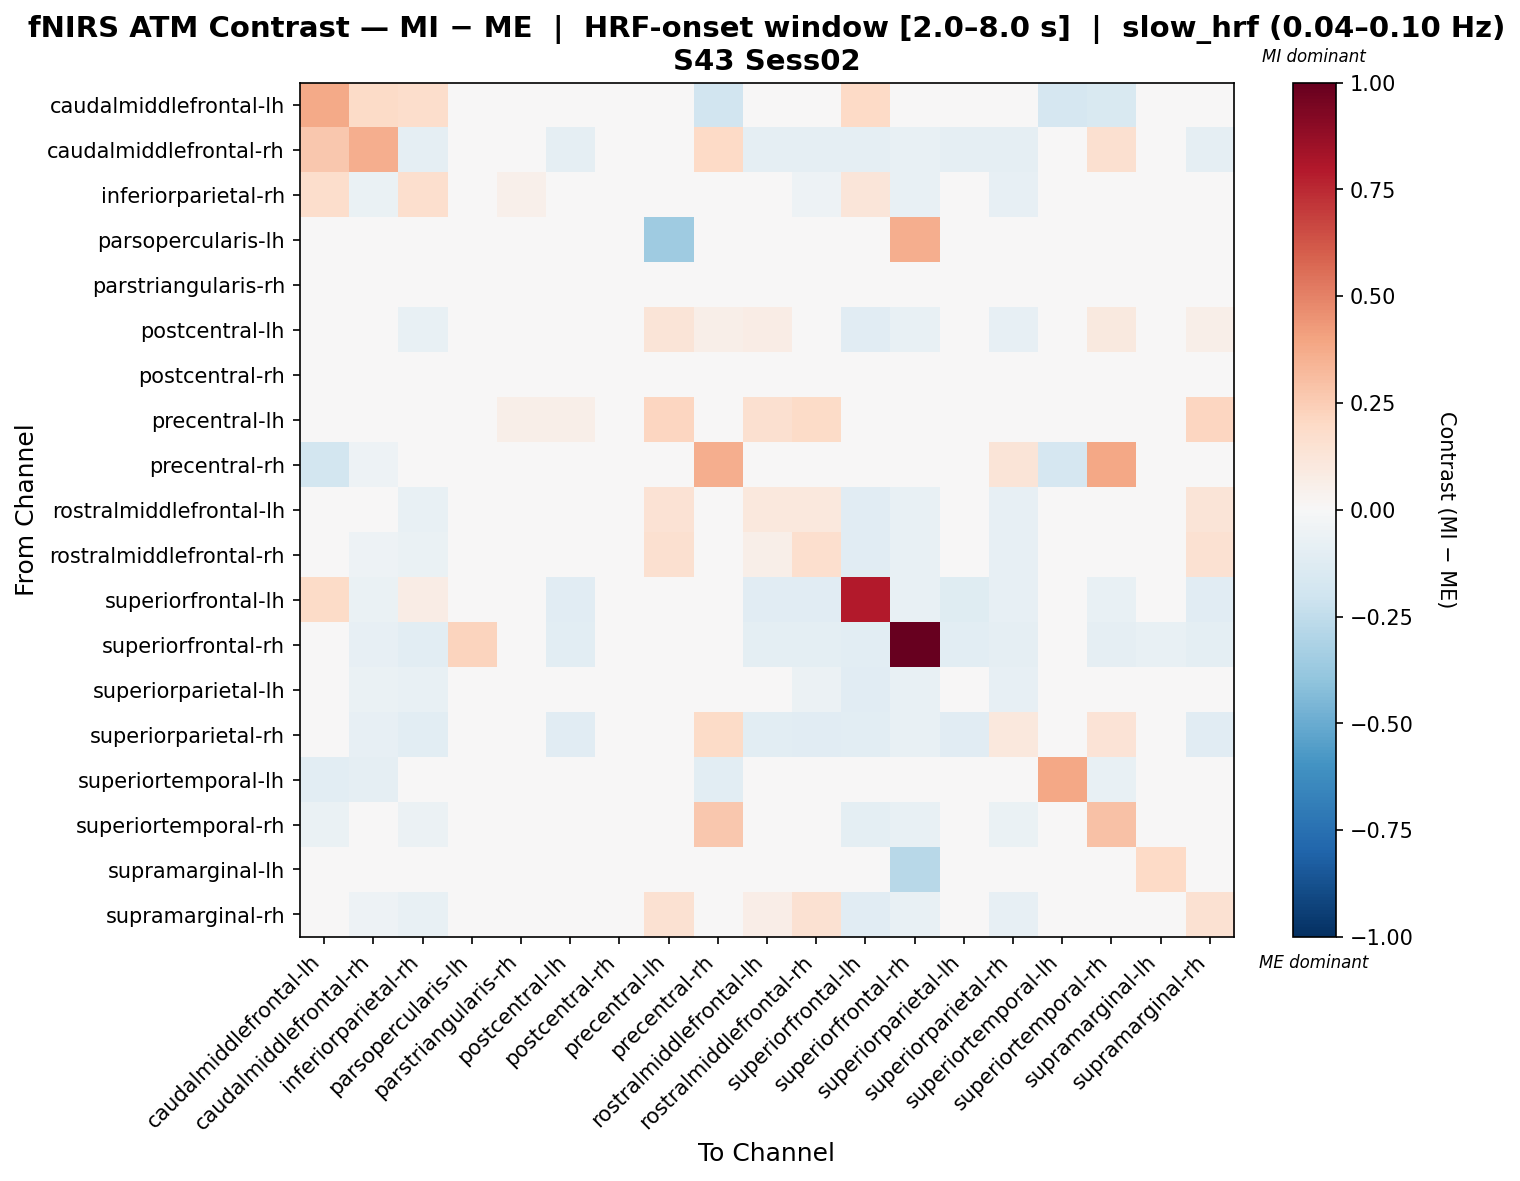

The table this chart was drawn from, first rows:
, caudalmiddlefrontal-lh, caudalmiddlefrontal-rh, inferiorparietal-rh, parsopercularis-lh, parstriangularis-rh, postcentral-lh, postcentral-rh, precentral-lh, precentral-rh, rostralmiddlefrontal-lh, rostralmiddlefrontal-rh, superiorfrontal-lh, superiorfrontal-rh, superiorparietal-lh, superiorparietal-rh, superiortemporal-lh, superiortemporal-rh, supramarginal-lh, supramarginal-rh
caudalmiddlefrontal-lh, 0.3784, 0.1892, 0.172, 0.0, -0.0347, -0.04131, -0.04131, -0.038, -0.1878, -0.03966, -0.04131, 0.1971, -0.03966, -0.04131, -0.04131, -0.1648, -0.1512, -0.03305, -0.04131
caudalmiddlefrontal-rh, 0.2658, 0.3624, -0.09128, 0.0, -0.0347, -0.09128, -0.04131, -0.038, 0.1964, -0.08963, -0.09128, -0.09128, -0.07297, -0.09128, -0.09128, -0.03332, 0.1575, -0.03305, -0.09128
inferiorparietal-rh, 0.1752, -0.06408, 0.1705, 0.0, 0.05022, -0.04457, -0.03966, 0.04546, -0.03966, -0.04277, -0.05018, 0.1189, -0.07349, -0.03911, -0.07951, 0.0, -0.009302, -0.0349, -0.04298
parsopercularis-lh, 0.0, 0.0, 0.0, -0.002657, 0.0, 0.0, 0.0, -0.3586, 0.0, 0.0, 0.0, 0.0, 0.3613, 0.0, 0.0, 0.0, 0.0, 0.0, 0.0
parstriangularis-rh, -0.03919, -0.03919, 0.01664, 0.0, 0.02776, 0.0427, -0.03919, 0.03898, -0.03919, 0.0427, 0.01292, -0.03919, -0.03919, 0.04642, -0.03919, 0.0, 0.03525, -0.03173, 0.0427
postcentral-lh, -0.03687, 0.03031, -0.07775, 0.0, 0.04651, -0.03289, -0.03994, 0.1323, 0.05684, 0.07157, 0.03656, -0.1136, -0.07436, -0.03747, -0.08269, 0.0, 0.09768, -0.0338, 0.05755
postcentral-rh, -0.0379, -0.0379, -0.04264, 0.0, -0.03316, -0.04264, -0.04106, -0.03632, -0.04106, -0.0379, -0.04264, -0.04264, -0.04106, -0.04264, -0.04106, 0.0, -0.03948, -0.03474, -0.04264
precentral-lh, -0.0368, -0.0368, 0.02027, -0.01505, 0.05828, 0.0592, -0.03847, 0.2161, -0.03847, 0.1577, 0.1906, -0.03847, -0.03847, 0.04376, -0.03847, 0.0, 0.03201, -0.03345, 0.214
precentral-rh, -0.1844, -0.05098, -0.04264, 0.0, -0.03316, -0.04264, -0.04106, -0.03632, 0.3663, -0.0379, -0.04264, -0.04264, -0.04106, -0.04264, 0.1283, -0.1648, 0.3856, -0.03474, -0.04264
rostralmiddlefrontal-lh, -0.03966, -0.04078, -0.07559, 0.0, 0.04407, -0.002029, -0.04131, 0.1413, -0.01421, 0.1049, 0.1074, -0.1134, -0.07102, -0.037, -0.08208, 0.0, 0.02693, -0.03305, 0.1256
rostralmiddlefrontal-rh, -0.03695, -0.05209, -0.07027, 0.0, 0.0467, -0.02591, -0.04003, 0.1565, -0.0239, 0.06243, 0.167, -0.1141, -0.07631, -0.04204, -0.08519, 0.0, 0.01498, -0.03387, 0.1531
superiorfrontal-lh, 0.1893, -0.06472, 0.07136, 0.0, -0.03173, -0.1166, -0.03966, -0.03649, -0.03966, -0.1149, -0.1118, 0.7948, -0.0742, -0.1197, -0.08044, 0.0, -0.07571, -0.0349, -0.115
superiorfrontal-rh, -0.03635, -0.08228, -0.102, 0.2258, -0.03139, -0.102, -0.03966, -0.03635, -0.03966, -0.09376, -0.1004, -0.102, 1.0, -0.102, -0.09132, 0.0, -0.08967, -0.07654, -0.1004
superiorparietal-lh, -0.03687, -0.06563, -0.07622, 0.0, 0.04812, -0.03641, -0.03994, 0.03739, -0.03994, -0.02873, -0.05973, -0.1148, -0.07343, -0.03704, -0.08148, 0.0, -0.0002024, -0.0338, -0.0387
superiorparietal-rh, -0.03849, -0.08539, -0.1093, 0.0, -0.03233, -0.1109, -0.04157, -0.03541, 0.1929, -0.1062, -0.1109, -0.1093, -0.07651, -0.1109, 0.1043, 0.0, 0.1371, -0.03387, -0.1109
superiortemporal-lh, -0.1078, -0.09238, 0.0, 0.0, 0.0, 0.0, 0.0, 0.0, -0.1078, 0.0, 0.0, 0.0, 0.0, 0.0, 0.0, 0.3849, -0.07698, 0.0, 0.0
superiortemporal-rh, -0.06536, -0.008694, -0.05948, 0.0, 0.03073, -0.02363, -0.04184, 0.02034, 0.2684, -0.02041, -0.04514, -0.09532, -0.07143, -0.02722, -0.06306, -0.02674, 0.2899, -0.03379, -0.02722
supramarginal-lh, -0.03576, -0.03576, -0.04371, 0.0, -0.0298, -0.04371, -0.03973, -0.03576, -0.03973, -0.03576, -0.04371, -0.04371, -0.2808, -0.04371, -0.03973, 0.0, -0.03775, 0.1954, -0.04371
supramarginal-rh, -0.03695, -0.05042, -0.07576, 0.0, 0.04737, -0.01978, -0.04003, 0.1492, -0.0239, 0.06857, 0.15, -0.1137, -0.07446, -0.0366, -0.08278, 0.0, 0.01788, -0.03387, 0.1552
